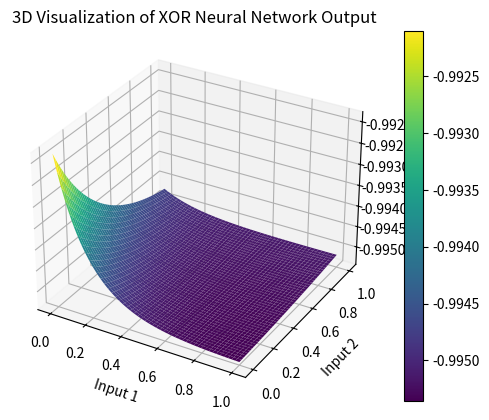

Reproduce this figure in Python.
import numpy as np
import matplotlib.pyplot as plt
from mpl_toolkits.mplot3d import Axes3D

# Sigmoid activation function with negative outputs allowed
def sigmoid(x):
    return 2 / (1 + np.exp(-2 * x)) - 1

# Define the Neural Network class
class NeuralNetwork:
    def __init__(self, input_size, hidden_size, output_size):
        self.input_size = input_size
        self.hidden_size = hidden_size
        self.output_size = output_size
        
        # Initialize weights with random values
        self.weights_input_hidden = np.random.uniform(-1, 1, (self.hidden_size, self.input_size + 1))  # +1 for bias
        self.weights_hidden_output = np.random.uniform(-1, 1, (self.output_size, self.hidden_size + 1))  # +1 for bias
    
    # Forward propagation through the network
    def forward(self, inputs):
        # Add bias to inputs
        inputs_bias = np.append(inputs, 1)  # bias neuron
        
        # Hidden layer activation
        hidden_inputs = np.dot(self.weights_input_hidden, inputs_bias)
        hidden_outputs = sigmoid(hidden_inputs)
        
        # Output layer activation
        output_inputs = np.dot(self.weights_hidden_output, np.append(hidden_outputs, 1))  # bias neuron
        final_output = sigmoid(output_inputs)
        
        return final_output
    
    # Get and set weights for the genetic algorithm
    def get_weights(self):
        return np.concatenate((self.weights_input_hidden.flatten(), self.weights_hidden_output.flatten()))
    
    def set_weights(self, weights):
        split_idx = self.hidden_size * (self.input_size + 1)
        self.weights_input_hidden = weights[:split_idx].reshape(self.hidden_size, self.input_size + 1)
        self.weights_hidden_output = weights[split_idx:].reshape(self.output_size, self.hidden_size + 1)

# Fitness function evaluation
def evaluate_fitness(network):
    total_error = 0
    inputs = np.array([[0, 0], [1, 0], [0, 1], [1, 1]])
    expected_outputs = np.array([0, 1, 1, 0])  # XOR truth table
    
    for i in range(len(inputs)):
        output = network.forward(inputs[i])
        total_error += 1 - np.abs(expected_outputs[i] - output)
    
    fitness = total_error / len(inputs)
    return fitness

# Genetic Algorithm functions
def initialize_population(population_size, input_size, hidden_size, output_size):
    population = []
    for _ in range(population_size):
        network = NeuralNetwork(input_size, hidden_size, output_size)
        population.append(network)
    return population

def rank_based_selection(population):
    sorted_population = sorted(population, key=lambda network: evaluate_fitness(network))
    ranks = np.arange(1, len(population) + 1)
    probabilities = [1 - (rank / np.sum(ranks)) for rank in ranks]
    probabilities /= np.sum(probabilities)
    parent1_idx, parent2_idx = np.random.choice(len(population), 2, replace=False, p=probabilities)
    return sorted_population[parent1_idx], sorted_population[parent2_idx]

def crossover(parent1, parent2):
    parent1_weights = parent1.get_weights()
    parent2_weights = parent2.get_weights()
    crossover_point = np.random.randint(0, len(parent1_weights))
    child_weights = np.concatenate((parent1_weights[:crossover_point], parent2_weights[crossover_point:]))
    return child_weights

def mutate(weights, mutation_rate):
    mutation = np.random.uniform(-mutation_rate, mutation_rate, size=weights.shape)
    return weights + mutation

def evolve(population, mutation_rate):
    elitism_count = int(0.05 * len(population))  # Keep top 5%
    sorted_population = sorted(population, key=lambda network: evaluate_fitness(network), reverse=True)
    new_population = sorted_population[:elitism_count]  # Elitism: Keep top 5%
    
    while len(new_population) < len(population):
        parent1, parent2 = rank_based_selection(sorted_population)
        child_weights = crossover(parent1, parent2)
        child_weights = mutate(child_weights, mutation_rate)
        child = NeuralNetwork(parent1.input_size, parent1.hidden_size, parent1.output_size)
        child.set_weights(child_weights)
        new_population.append(child)
    return new_population

# Main evolutionary loop
population_size = 10
mutation_rate = 0.1
input_size = 2
hidden_size = 2
output_size = 1
max_generations = 200

population = initialize_population(population_size, input_size, hidden_size, output_size)
generation = 0
best_fitness = 0
best_network = None

print("Starting evolution...")
while generation < max_generations and best_fitness < 0.99:
    print(f"Generation {generation}...")
    population = evolve(population, mutation_rate)
    best_network = max(population, key=lambda network: evaluate_fitness(network))
    best_fitness = evaluate_fitness(best_network)
    if generation % 100 == 0:
        print(f"Generation {generation}: Best fitness = {best_fitness}")
    generation += 1

print("Evolution completed.")
print(f"Best fitness achieved: {best_fitness}")

# 3D plot of the output
resolution = 50
x = np.linspace(0, 1, resolution)
y = np.linspace(0, 1, resolution)
X, Y = np.meshgrid(x, y)
Z = np.array([best_network.forward([xi, yi]) for xi, yi in zip(np.ravel(X), np.ravel(Y))]).reshape(X.shape)

fig = plt.figure()
ax = fig.add_subplot(111, projection='3d')
surf = ax.plot_surface(X, Y, Z, cmap='viridis', edgecolor='none')
ax.set_xlabel('Input 1')
ax.set_ylabel('Input 2')
ax.set_zlabel('Network Output')
ax.set_title('3D Visualization of XOR Neural Network Output')
fig.colorbar(surf)
plt.show()
